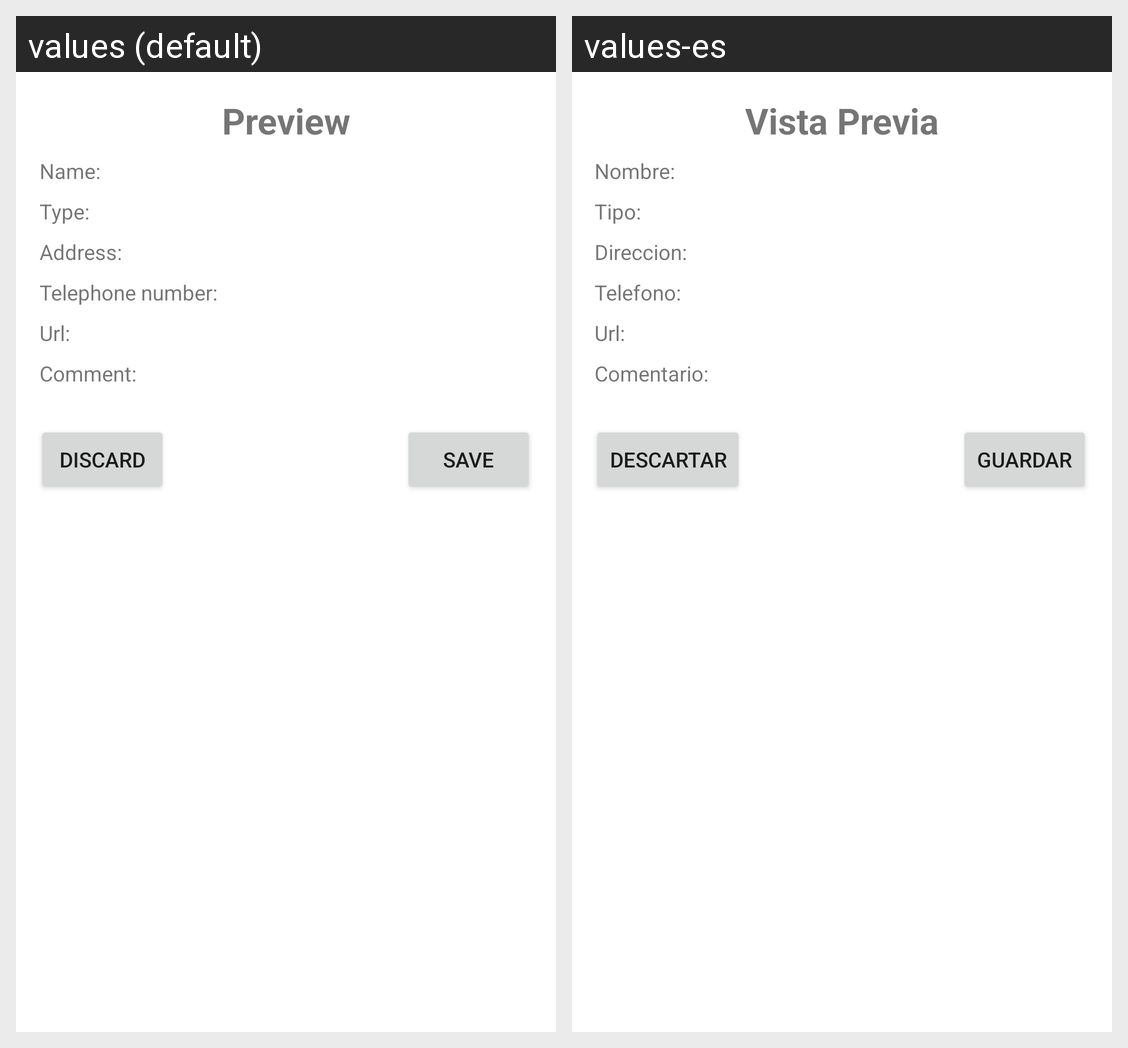

The same Android screen rendered under two of its app's locales, left to right. List the strings drawn on it with the default value and each locale's translation.
Android screen res/layout/activity_preview.xml rendered under 2 locales, left to right: values (default), values-es. Device: Nexus 5 (rendered at 1080×1920; each locale shown at half size, 540×960, under a caption strip naming it); theme Theme.MonumentosSorianosV2.
Strings drawn on this screen, with the default value and each locale's value (text and hints the layout hard-codes, and strings that could not be matched under every locale, appear in the picture but are not listed):

name
  values: Name:
  values-es: Nombre:

address
  values: Address:
  values-es: Direccion:

ulr
  values: Url:
  values-es: Url:

tel_number
  values: Telephone number:
  values-es: Telefono:

comment
  values: Comment:
  values-es: Comentario:

type
  values: Type:
  values-es: Tipo:

save
  values: Save
  values-es: Guardar

discard
  values: Discard
  values-es: Descartar

preview
  values: Preview
  values-es: Vista Previa
